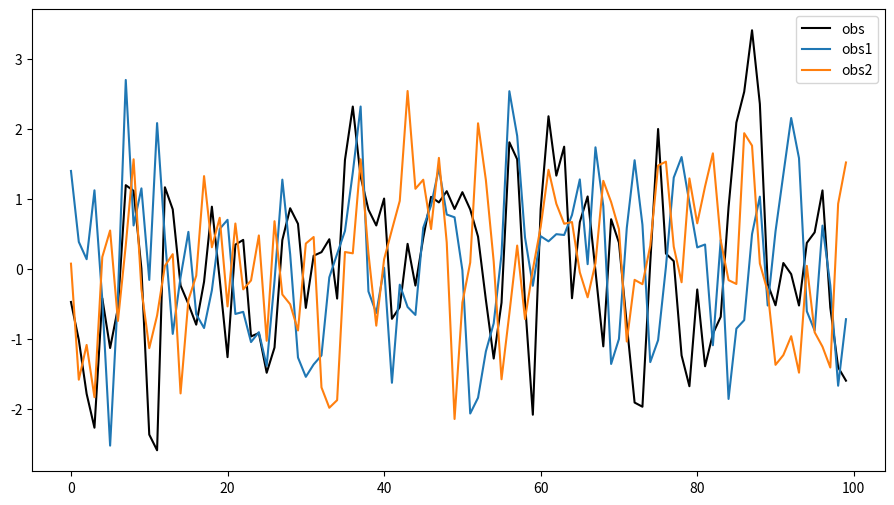

Write the Python code that produced this figure. (Note: this script raises an exception after producing the figure.)
import numpy as np 
import matplotlib.pyplot as plt 

# import corner
# from psi import ABC_gpL

def MA2(t1, t2, n_obs=100, batch_size=1, random_state=None):
    # Make inputs 2d arrays for numpy broadcasting with w
    t1 = np.asanyarray(t1).reshape((-1, 1))
    t2 = np.asanyarray(t2).reshape((-1, 1))
    random_state = random_state or np.random

    w = random_state.randn(batch_size, n_obs+2)  # i.i.d. sequence ~ N(0,1)
    x = w[:, 2:] + t1*w[:, 1:-1] + t2*w[:, :-2]
    return x

def autocov(x, lag=1):
    C = np.mean(x[:,lag:] * x[:,:-lag], axis=1)
    return C

# true parameters
t1_true = 0.6
t2_true = 0.2

y_obs = MA2(t1_true, t2_true)

# Plot the observed sequence
plt.figure(figsize=(11, 6));
plt.plot(y_obs.ravel(), c='k', ls='-', label='obs');

# To illustrate the stochasticity, let's plot a couple of more observations with the same true parameters:
plt.plot(MA2(t1_true, t2_true).ravel(), ls='-', label='obs1');
plt.plot(MA2(t1_true, t2_true).ravel(), ls='-', label='obs2');

plt.legend()
plt.show()



## ABC

#### 1 param

def simulator_1p_1(theta):
	t1, t2 = theta, t2_true
	x = MA2(t1, t2)
	return autocov(x)

def simulator_1p(theta):
	out = np.array([])
	for i in range(theta.shape[0]):
		out = np.append(out, simulator_1p_1(theta[i]))
	return out[:,None]

def distance_1p(S1, S2):
	if S1.ndim==1: S1 = S1[:,None]
	if S2.ndim==1: S2 = S2[:,None]
	return np.sqrt(((S1-S2)**2).sum(axis=1))


theta_true_1p  = np.array([t1_true])
y_obs_1p       = simulator_1p(np.array([t1_true])) 
theta_range_1p = {'t1': [-1,2]} 

print('Inferring 1 parameter.')

abc_1p = ABC_gpL(simulator_1p, distance_1p, y_obs_1p, 
				theta_sampler=None, theta_range=theta_range_1p, n_train_init=100,
				mcmc_sampler=None, mcmc_sampler_info=None
				)
abc_1p.create_dataset(5000)
abc_1p.learn_distance()
flat_samples_1p = abc_1p.run_mcmc(5000)  


labels_1p = ['t1']
fig_1p = corner.corner(
    flat_samples_1p, labels=labels_1p, truths=theta_true_1p
);

plt.show()

### 2 param

def simulator_1(theta):
	t1, t2 = theta 
	x = MA2(t1, t2)
	return autocov(x)

def simulator(theta):
	if theta.ndim==1:
		return simulator_1(theta)
	out = np.array([])
	for i in range(theta.shape[0]):
		out = np.append(out, simulator_1(theta[i]))
	return out[:,None]

def distance(S1, S2):
	return ((S1-S2)**2).sum(axis=1)


theta_true = np.array([t1_true, t2_true])
y_obs = simulator(theta_true) 
theta_range = {'t1': [-1,2], 't2': [-1,2]} 

print('Inferring 2 parameter.')

abc = ABC_gpL(simulator, distance, y_obs, 
				theta_sampler=None, theta_range=theta_range, n_train_init=100,
				mcmc_sampler=None, mcmc_sampler_info=None
				)
abc.learn_distance(1000)
flat_samples = abc.run_mcmc(50000)  


labels = ['t1', 't2']
fig = corner.corner(
    flat_samples, labels=labels, truths=theta_true
)

plt.show()









